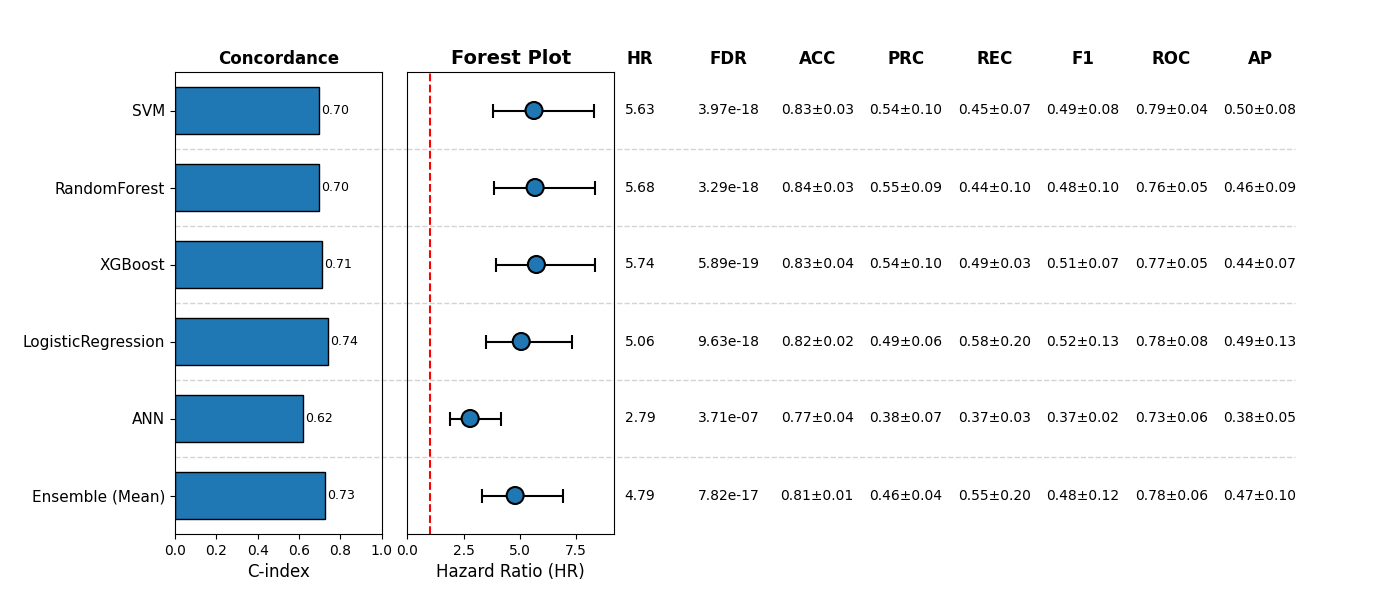

The table this chart was drawn from, first rows:
, Model, HR, CI_lower, CI_upper, p, cindex, accuracy_mean, accuracy_std, precision_mean, precision_std, recall_mean, recall_std, f1_mean, f1_std, roc_auc_mean, roc_auc_std, pr_auc_mean, pr_auc_std, FDR, Sig
0, SVM, 5.633, 3.826, 8.293, 1.9857453062041224e-18, 0.6982, 0.8304, 0.03131, 0.5361, 0.1002, 0.4466, 0.07296, 0.4871, 0.08441, 0.7934, 0.04189, 0.4968, 0.0777, 3.971490612408245e-18, True
1, RandomForest, 5.681, 3.863, 8.356, 1.0958007367092674e-18, 0.6962, 0.8363, 0.02659, 0.5508, 0.08909, 0.4358, 0.1049, 0.4847, 0.09927, 0.7619, 0.05098, 0.4595, 0.09065, 3.2874022101278025e-18, True
2, XGBoost, 5.739, 3.938, 8.365, 9.810845706604117e-20, 0.7114, 0.8285, 0.03709, 0.539, 0.1016, 0.4896, 0.03361, 0.5108, 0.06526, 0.7702, 0.05315, 0.4397, 0.071, 5.88650742396247e-19, True
3, LogisticRegression, 5.064, 3.503, 7.321, 6.422828398713921e-18, 0.7416, 0.8246, 0.02188, 0.4941, 0.06331, 0.5774, 0.2037, 0.5234, 0.1313, 0.7834, 0.07834, 0.4905, 0.1294, 9.634242598070882e-18, True
4, ANN, 2.79, 1.878, 4.144, 3.712396207507667e-07, 0.6189, 0.768, 0.03709, 0.3756, 0.07258, 0.3692, 0.02534, 0.3662, 0.02021, 0.7253, 0.05775, 0.3782, 0.04812, 3.712396207507667e-07, True
5, Ensemble (Mean), 4.793, 3.319, 6.923, 6.517834596307662e-17, 0.7263, 0.807, 0.00827, 0.4552, 0.0393, 0.5452, 0.2032, 0.483, 0.1197, 0.7802, 0.06396, 0.4734, 0.09942, 7.821401515569194e-17, True
